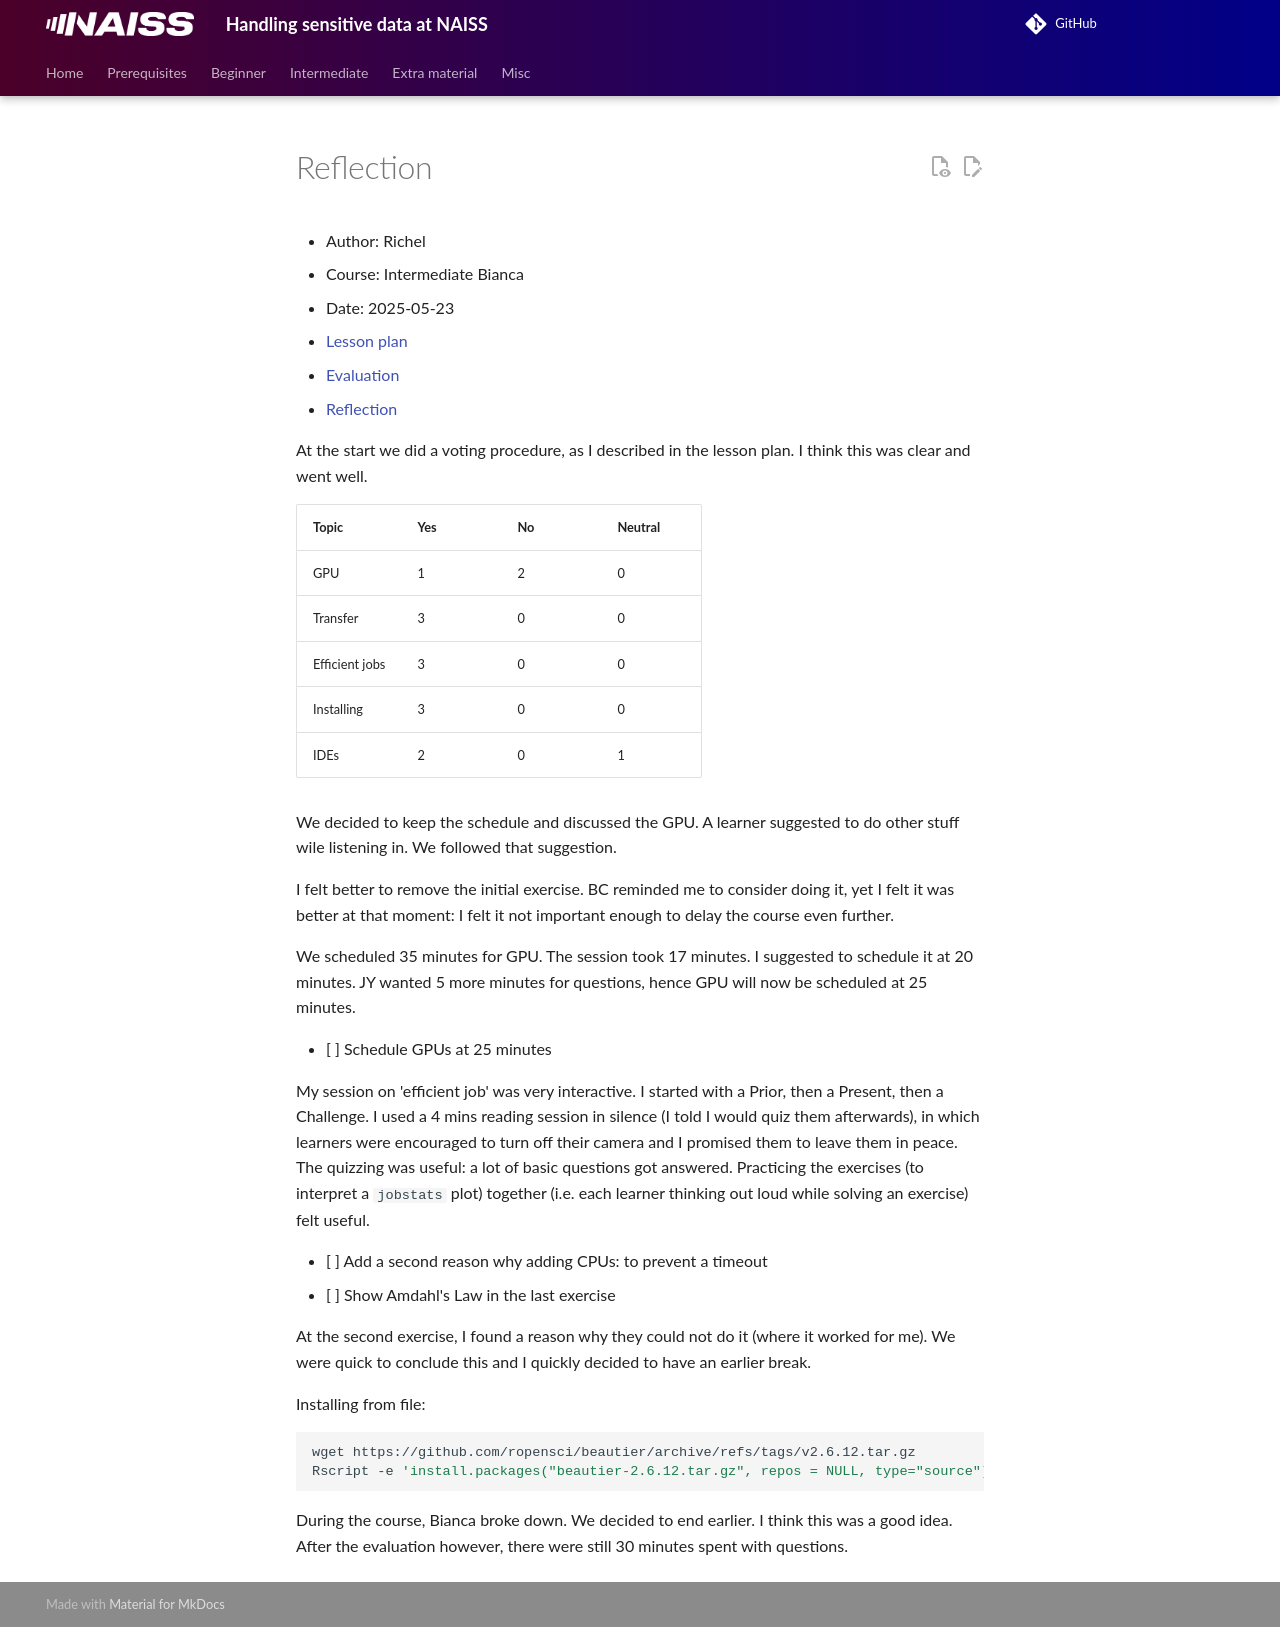

repository: UPPMAX/bianca_workshops · page: reflections/20250523/20250523_richel/index.html · generator: mkdocs

# Reflection

- Author: Richel
- Course: Intermediate Bianca
- Date: 2025-05-23
- [Lesson plan](../../lesson_plans/20250523/20250523_richel.md)
- [Evaluation](../../evaluations/20250523/README.md)
- [Reflection](../../reflections/20250523/20250523_richel.md)

At the start we did a voting procedure,
as I described in the lesson plan.
I think this was clear and went well.

Topic         |Yes|No |Neutral
--------------|---|---|-------
GPU           |1  |2  |0
Transfer      |3  |0  |0
Efficient jobs|3  |0  |0
Installing    |3  |0  |0
IDEs          |2  |0  |1

We decided to keep the schedule and discussed the GPU.
A learner suggested to do other stuff wile listening in.
We followed that suggestion.

I felt better to remove the initial exercise.
BC reminded me to consider doing it, yet I felt it was better at that moment:
I felt it not important enough to delay the course even further.

We scheduled 35 minutes for GPU. The session took 17 minutes.
I suggested to schedule it at 20 minutes. JY wanted 5 more minutes
for questions, hence GPU will now be scheduled at 25 minutes.

- [ ] Schedule GPUs at 25 minutes

My session on 'efficient job' was very interactive.
I started with a Prior, then a Present, then a Challenge.
I used a 4 mins reading session in silence (I told
I would quiz them afterwards), in which
learners were encouraged to turn off their camera
and I promised them to leave them in peace.
The quizzing was useful: a lot of basic questions got
answered. Practicing the exercises (to interpret a
`jobstats` plot) together (i.e. each learner thinking
out loud while solving an exercise) felt
useful.

- [ ] Add a second reason why adding CPUs: to prevent
  a timeout
- [ ] Show Amdahl's Law in the last exercise

At the second exercise, I found a reason why they could
not do it (where it worked for me). We were quick
to conclude this and I quickly decided to have an earlier
break.

Installing from file:

```bash
wget https://github.com/ropensci/beautier/archive/refs/tags/v2.6.12.tar.gz
Rscript -e 'install.packages("beautier-2.6.12.tar.gz", repos = NULL, type="source")'
```

During the course, Bianca broke down. We decided to end earlier.
I think this was a good idea. After the evaluation however, there were
still 30 minutes spent with questions.
